Run: headless pygame with SDL's dummy video driver; simulated clock (each Clock.tick advances the game by its frame time, no real sleeping); random seed 0; keys injected as events and as key.get_pressed() state; no mouse input.
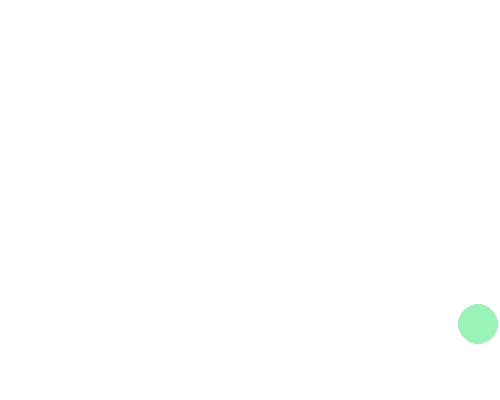
Frame 1 of 4 · flips 1–60 · no input
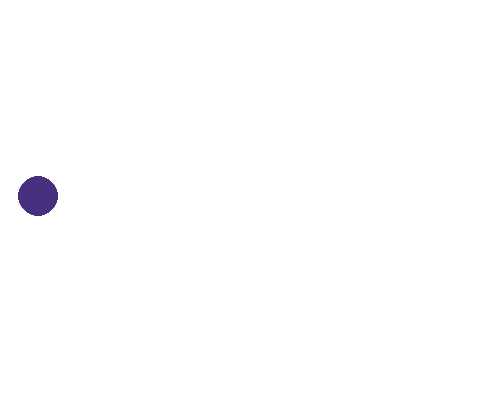
Frame 2 of 4 · flips 61–180 · tapped SPACE, RETURN · held RIGHT (→), D
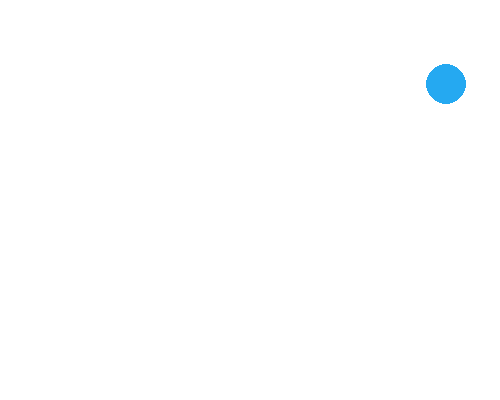
Frame 3 of 4 · flips 181–300 · held DOWN (↓), S
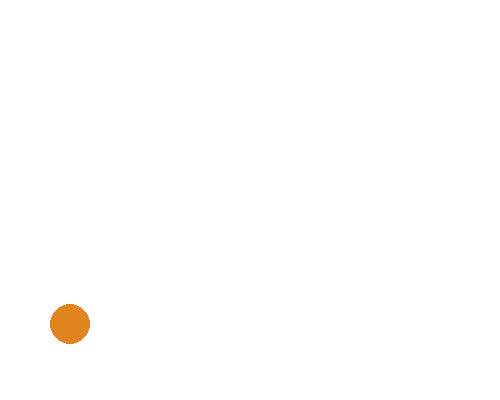
Frame 4 of 4 · flips 301–420 · held LEFT (←), A, UP (↑), W

The pygame program that drew these frames:

import pygame
import random

# Initialize pygame
pygame.init()

# Screen dimensions
WIDTH, HEIGHT = 500, 400
screen = pygame.display.set_mode((WIDTH, HEIGHT))
pygame.display.set_caption("Bouncing Ball")

# Colors
WHITE = (255, 255, 255)
BALL_COLOR = (random.randint(0, 255), random.randint(0, 255), random.randint(0, 255))

# Ball properties
ball_radius = 20
ball_x, ball_y = WIDTH // 2, HEIGHT // 2
ball_dx, ball_dy = 4, 4  # Ball movement speed

# Clock to control frame rate
clock = pygame.time.Clock()

# Main game loop
running = True
while running:
    screen.fill(WHITE)

    # Draw the ball
    pygame.draw.circle(screen, BALL_COLOR, (ball_x, ball_y), ball_radius)

    # Move the ball
    ball_x += ball_dx
    ball_y += ball_dy

    # Bounce off walls and change color
    if ball_x - ball_radius <= 0 or ball_x + ball_radius >= WIDTH:
        ball_dx = -ball_dx
        BALL_COLOR = (
            random.randint(0, 255),
            random.randint(0, 255),
            random.randint(0, 255),
        )
    if ball_y - ball_radius <= 0 or ball_y + ball_radius >= HEIGHT:
        ball_dy = -ball_dy
        BALL_COLOR = (
            random.randint(0, 255),
            random.randint(0, 255),
            random.randint(0, 255),
        )

    # Event handling
    for event in pygame.event.get():
        if event.type == pygame.QUIT:
            running = False

    # Update the display
    pygame.display.flip()

    # Control frame rate
    clock.tick(60)

pygame.quit()
